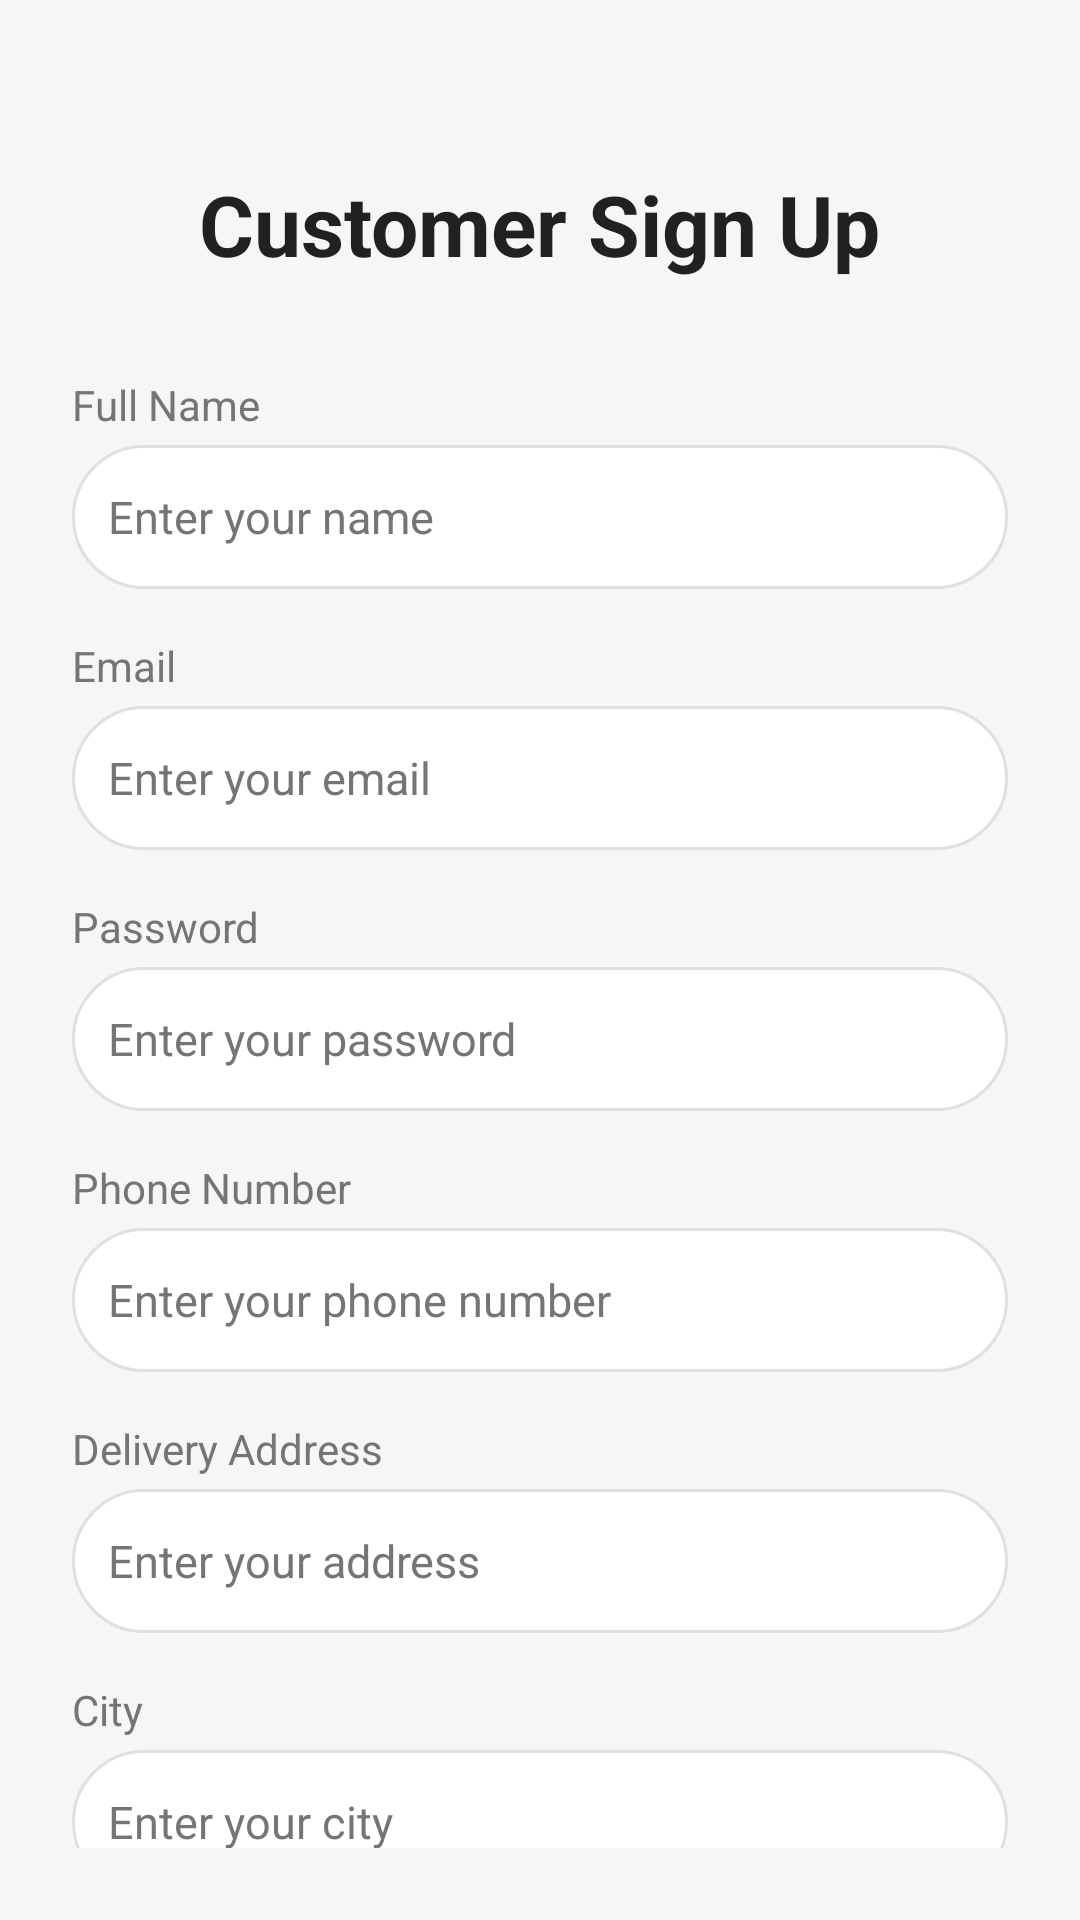

Here is an Android app screen rendered from its layout file. Give the layout XML and the strings, colors and styles it references.
<!-- AndroidManifest.xml: application theme Theme.BuyNgo -->
<!-- res/layout/cus_signup.xml -->
<?xml version="1.0" encoding="utf-8"?>
<LinearLayout xmlns:android="http://schemas.android.com/apk/res/android"
    android:layout_width="match_parent"
    android:layout_height="match_parent"
    android:orientation="vertical"
    android:padding="24dp"
    android:gravity="center_horizontal"
    android:background="@color/screen_bg">

    
    <TextView
        android:layout_width="wrap_content"
        android:layout_height="wrap_content"
        android:text="Customer Sign Up"
        android:textSize="28sp"
        android:textStyle="bold"
        android:textColor="@color/text_dark"
        android:layout_marginTop="32dp" />

    <TextView
        android:layout_width="match_parent"
        android:layout_height="wrap_content"
        android:layout_marginTop="32dp"
        android:layout_marginBottom="4dp"
        android:text="Full Name"
        android:textSize="14sp"
        android:textColor="@color/text_light" />

    <EditText
        android:id="@+id/nameEditText"
        android:layout_width="match_parent"
        android:layout_height="48dp"
        android:inputType="textPersonName"
        android:hint="Enter your name"
        android:textSize="15sp"
        android:textColor="@color/text_dark"
        android:textColorHint="@color/text_light"
        android:paddingStart="12dp"
        android:paddingEnd="12dp"
        android:background="@drawable/search_bg" />

    <TextView
        android:layout_width="match_parent"
        android:layout_height="wrap_content"
        android:layout_marginTop="16dp"
        android:layout_marginBottom="4dp"
        android:text="Email"
        android:textSize="14sp"
        android:textColor="@color/text_light" />

    <EditText
        android:id="@+id/emailEditText"
        android:layout_width="match_parent"
        android:layout_height="48dp"
        android:inputType="textEmailAddress"
        android:hint="Enter your email"
        android:textSize="15sp"
        android:textColor="@color/text_dark"
        android:textColorHint="@color/text_light"
        android:paddingStart="12dp"
        android:paddingEnd="12dp"
        android:background="@drawable/search_bg" />

    <TextView
        android:layout_width="match_parent"
        android:layout_height="wrap_content"
        android:layout_marginTop="16dp"
        android:layout_marginBottom="4dp"
        android:text="Password"
        android:textSize="14sp"
        android:textColor="@color/text_light" />

    <EditText
        android:id="@+id/passwordEditText"
        android:layout_width="match_parent"
        android:layout_height="48dp"
        android:inputType="textPassword"
        android:hint="Enter your password"
        android:textSize="15sp"
        android:textColor="@color/text_dark"
        android:textColorHint="@color/text_light"
        android:paddingStart="12dp"
        android:paddingEnd="12dp"
        android:background="@drawable/search_bg" />

    <TextView
        android:layout_width="match_parent"
        android:layout_height="wrap_content"
        android:layout_marginTop="16dp"
        android:layout_marginBottom="4dp"
        android:text="Phone Number"
        android:textSize="14sp"
        android:textColor="@color/text_light" />

    <EditText
        android:id="@+id/phoneEditText"
        android:layout_width="match_parent"
        android:layout_height="48dp"
        android:inputType="phone"
        android:hint="Enter your phone number"
        android:textSize="15sp"
        android:textColor="@color/text_dark"
        android:textColorHint="@color/text_light"
        android:paddingStart="12dp"
        android:paddingEnd="12dp"
        android:background="@drawable/search_bg" />

    <TextView
        android:layout_width="match_parent"
        android:layout_height="wrap_content"
        android:layout_marginTop="16dp"
        android:layout_marginBottom="4dp"
        android:text="Delivery Address"
        android:textSize="14sp"
        android:textColor="@color/text_light" />

    <EditText
        android:id="@+id/addressEditText"
        android:layout_width="match_parent"
        android:layout_height="48dp"
        android:inputType="text"
        android:hint="Enter your address"
        android:textSize="15sp"
        android:textColor="@color/text_dark"
        android:textColorHint="@color/text_light"
        android:paddingStart="12dp"
        android:paddingEnd="12dp"
        android:background="@drawable/search_bg" />

    <TextView
        android:layout_width="match_parent"
        android:layout_height="wrap_content"
        android:layout_marginTop="16dp"
        android:layout_marginBottom="4dp"
        android:text="City"
        android:textSize="14sp"
        android:textColor="@color/text_light" />

    <EditText
        android:id="@+id/cityEditText"
        android:layout_width="match_parent"
        android:layout_height="48dp"
        android:inputType="text"
        android:hint="Enter your city"
        android:textSize="15sp"
        android:textColor="@color/text_dark"
        android:textColorHint="@color/text_light"
        android:paddingStart="12dp"
        android:paddingEnd="12dp"
        android:background="@drawable/search_bg" />

    <Button
        android:id="@+id/signupButton"
        android:layout_width="match_parent"
        android:layout_height="60dp"
        android:layout_marginTop="24dp"
        android:text="Create Account"
        android:textColor="@color/white"
        android:background="@color/primary_green" />

    
    <TextView
        android:id="@+id/loginLink"
        android:layout_width="wrap_content"
        android:layout_height="wrap_content"
        android:layout_marginTop="16dp"
        android:text="Already have an account? Login"
        android:textColor="@color/primary_green"
        android:textStyle="bold"
        android:clickable="true"
        android:focusable="true" />

</LinearLayout>
<!-- resources referenced by this layout -->
<resources>
  <color name="primary_green">#00897B</color>
  <color name="screen_bg">#F4F6F8</color>
  <color name="text_dark">#212121</color>
  <color name="text_light">#757575</color>
  <color name="white">#FFFFFFFF</color>
  <!-- drawable search_bg (drawable) -->
  <?xml version="1.0" encoding="utf-8"?>
  <shape xmlns:android="http://schemas.android.com/apk/res/android"
      android:shape="rectangle">
      <solid android:color="@color/white" />
      <stroke android:width="1dp" android:color="@color/divider" />
      <corners android:radius="24dp" />
  </shape>
  <style name="Theme.BuyNgo" parent="Theme.MaterialComponents.Light.NoActionBar">
          <item name="colorPrimary">@color/toolbar_bg</item>
          <item name="colorPrimaryVariant">@color/primary_green_dark</item>
          <item name="colorOnPrimary">@color/white</item>
          <item name="colorSecondary">@color/primary_green</item>
          <item name="colorSecondaryVariant">@color/primary_green_dark</item>
          <item name="colorOnSecondary">@color/white</item>
          <item name="android:statusBarColor">@color/toolbar_bg</item>
          <item name="android:windowBackground">@color/screen_bg</item>
          <item name="android:navigationBarColor">@color/white</item>
          
          <item name="colorControlActivated">@color/primary_green</item>
          <item name="colorControlNormal">@color/divider</item>
          
          <item name="android:textColorPrimary">@color/text_dark</item>
          <item name="android:textColorSecondary">@color/text_light</item>
      </style>
  <color name="divider">#E0E0E0</color>
  <color name="toolbar_bg">#00897B</color>
  <color name="primary_green_dark">#00695C</color>
</resources>
